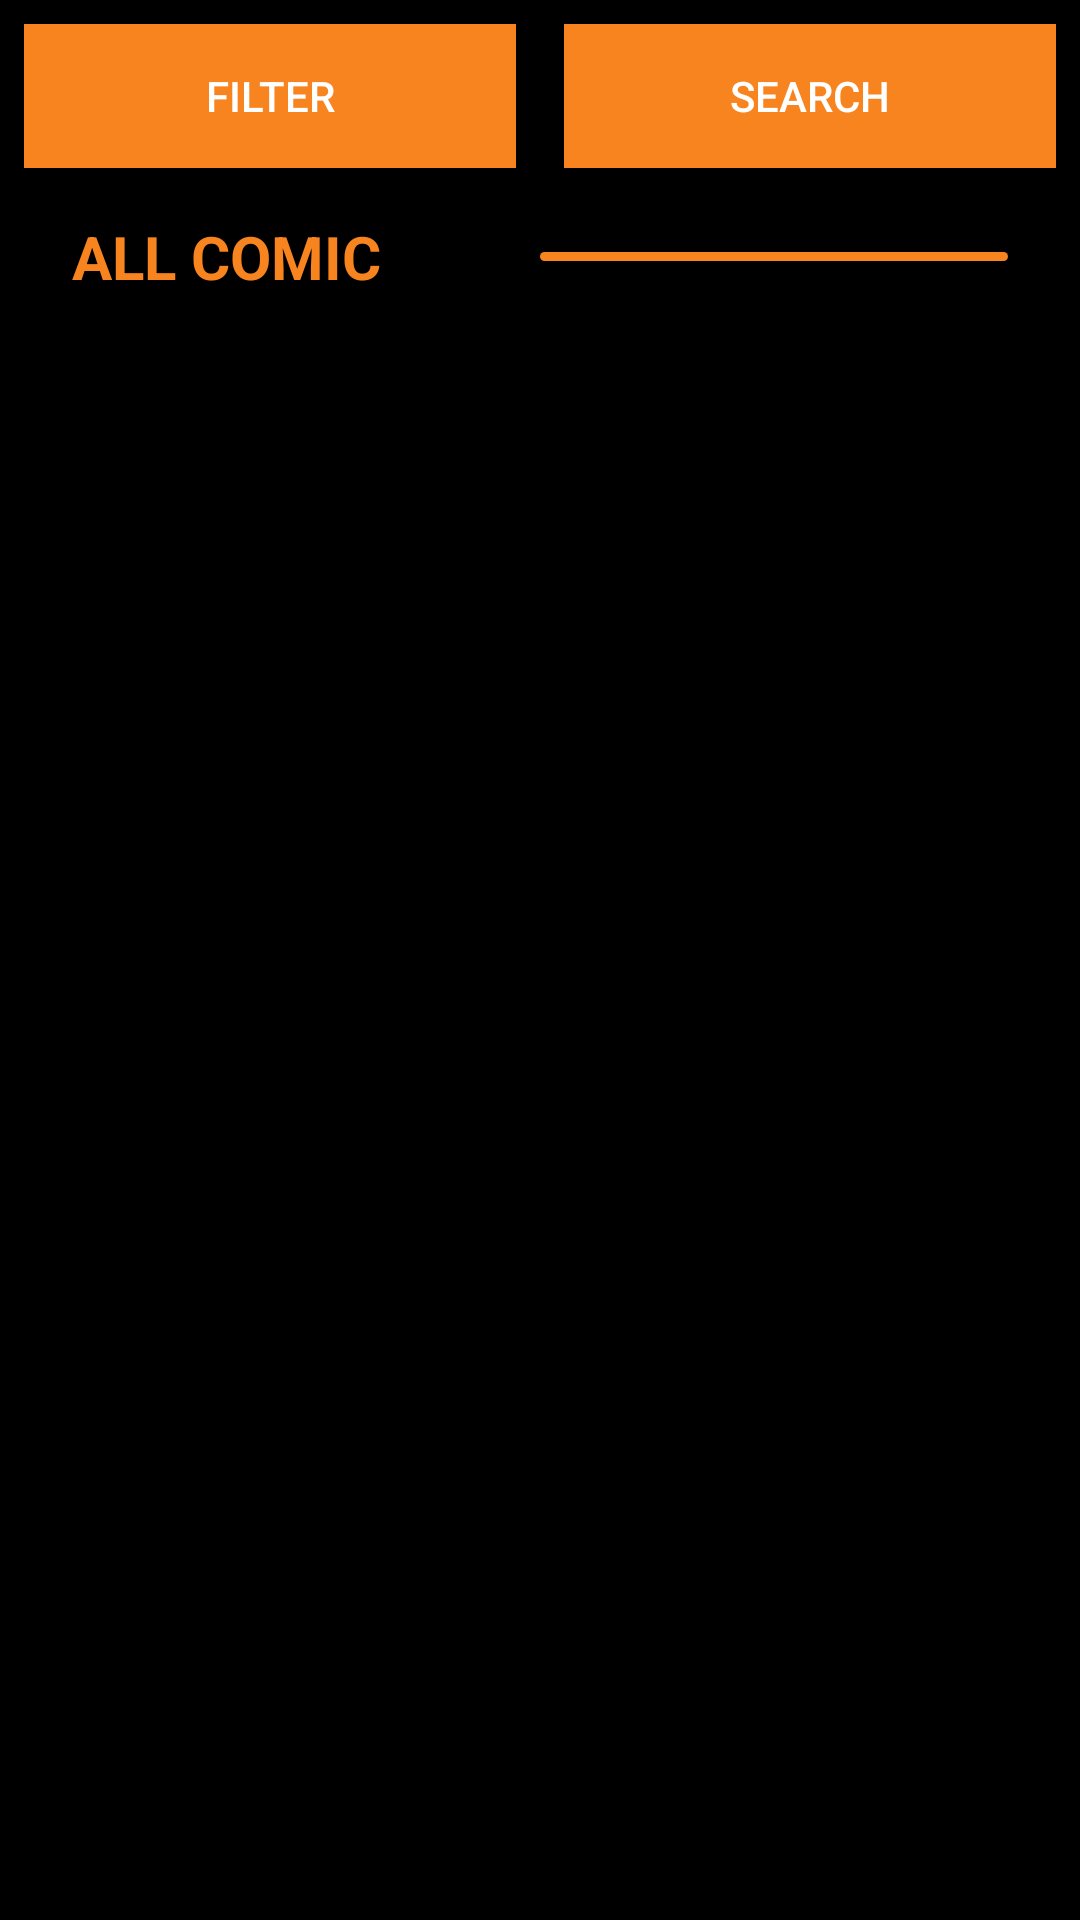

Android layout source for this screen:
<!-- AndroidManifest.xml: application theme AppTheme -->
<!-- res/layout/activity_filter_category.xml -->
<?xml version="1.0" encoding="utf-8"?>
<LinearLayout xmlns:android="http://schemas.android.com/apk/res/android"
    xmlns:app="http://schemas.android.com/apk/res-auto"
    xmlns:tools="http://schemas.android.com/tools"
    android:orientation="vertical"
    android:background="@android:color/black"
    android:padding="8dp"
    android:layout_width="match_parent"
    android:layout_height="match_parent"
    tools:context=".FilterCategoryActivity">
    <LinearLayout
        android:orientation="horizontal"
        android:weightSum="2"
        android:layout_width="match_parent"
        android:layout_height="wrap_content">
        <Button
            android:id="@+id/btnFilter"
            android:drawableLeft="@drawable/ic_search_white_24dp"
            android:text="FILTER"
            android:textColor="@android:color/white"
            android:background="@color/textColor"
            android:layout_marginRight="8dp"
            android:layout_weight="1"
            android:layout_width="0dp"
            android:layout_height="wrap_content" />
        <Button
            android:id="@+id/btnSearch"
            android:drawableLeft="@drawable/ic_search_white_24dp"
            android:text="SEARCH"
            android:layout_marginLeft="8dp"
            android:textColor="@android:color/white"
            android:background="@color/textColor"
            android:layout_weight="1"
            android:layout_width="0dp"
            android:layout_height="wrap_content" />
    </LinearLayout>

    <LinearLayout
        android:orientation="horizontal"
        android:padding="16dp"
        android:weightSum="4"
        android:layout_width="match_parent"
        android:layout_height="wrap_content">
        <TextView
            android:text="ALL COMIC"
            android:textColor="@color/textColor"
            android:textSize="20sp"
            android:textStyle="bold"
            android:layout_weight="2"
            android:layout_width="0dp"
            android:layout_height="wrap_content" />
        <View
            android:background="@drawable/horizontal_line"
            android:layout_gravity="center_vertical"
            android:layout_weight="2"
            android:layout_width="0dp"
            android:layout_height="3dp" />
    </LinearLayout>

    <androidx.recyclerview.widget.RecyclerView
        android:id="@+id/recycler_filter"
        android:layout_width="match_parent"
        android:layout_height="match_parent"/>

</LinearLayout>
<!-- resources referenced by this layout -->
<resources>
  <color name="textColor">#F7841E</color>
  <!-- drawable horizontal_line (drawable) -->
  <?xml version="1.0" encoding="utf-8"?>
  <shape xmlns:android="http://schemas.android.com/apk/res/android">
      <corners android:radius="6dp"/>
      <size android:height="6dp"/>
      <solid android:color="@color/textColor"/>
  </shape>
  <style name="AppTheme" parent="Theme.AppCompat.Light.NoActionBar">
          
          <item name="colorPrimary">@color/colorPrimary</item>
          <item name="colorPrimaryDark">@color/colorPrimaryDark</item>
          <item name="colorAccent">@color/colorAccent</item>
          <item name="android:windowFullscreen">true</item>
      </style>
  <color name="colorPrimary">#008577</color>
  <color name="colorPrimaryDark">#00574B</color>
  <color name="colorAccent">#D81B60</color>
</resources>
